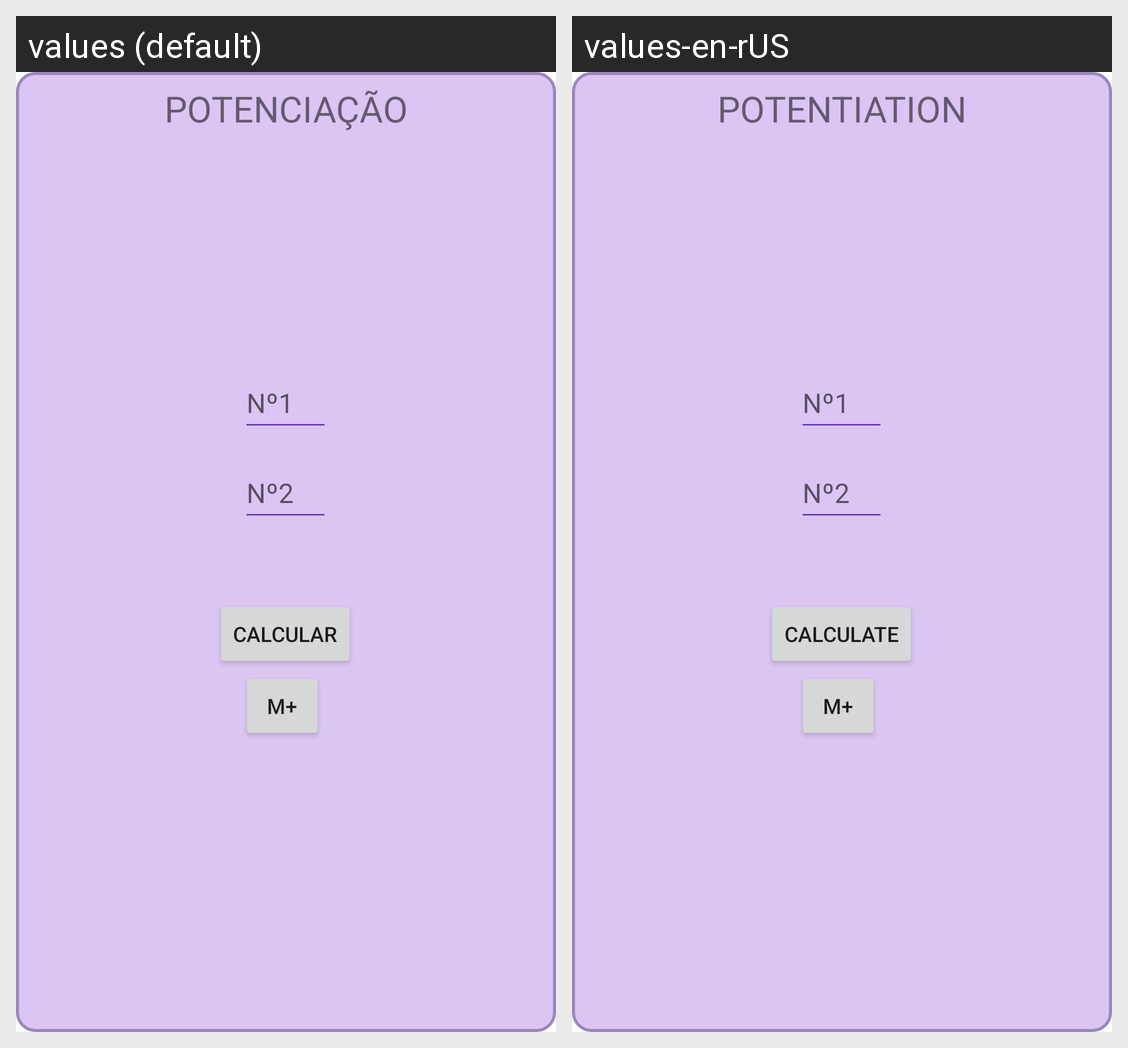

The Android screen above is rendered under two locales of the same app. Produce the string resources it draws, with the default and per-locale values.
Android screen res/layout/fragment_potenciacao.xml rendered under 2 locales, left to right: values (default), values-en-rUS. Device: Nexus 5 (rendered at 1080×1920; each locale shown at half size, 540×960, under a caption strip naming it); theme Theme.Calculadora.
Strings drawn on this screen, with the default value and each locale's value (text and hints the layout hard-codes, and strings that could not be matched under every locale, appear in the picture but are not listed):

label_potenciacao
  values: POTENCIAÇÃO
  values-en-rUS: POTENTIATION

botao_calcular
  values: Calcular
  values-en-rUS: Calculate
